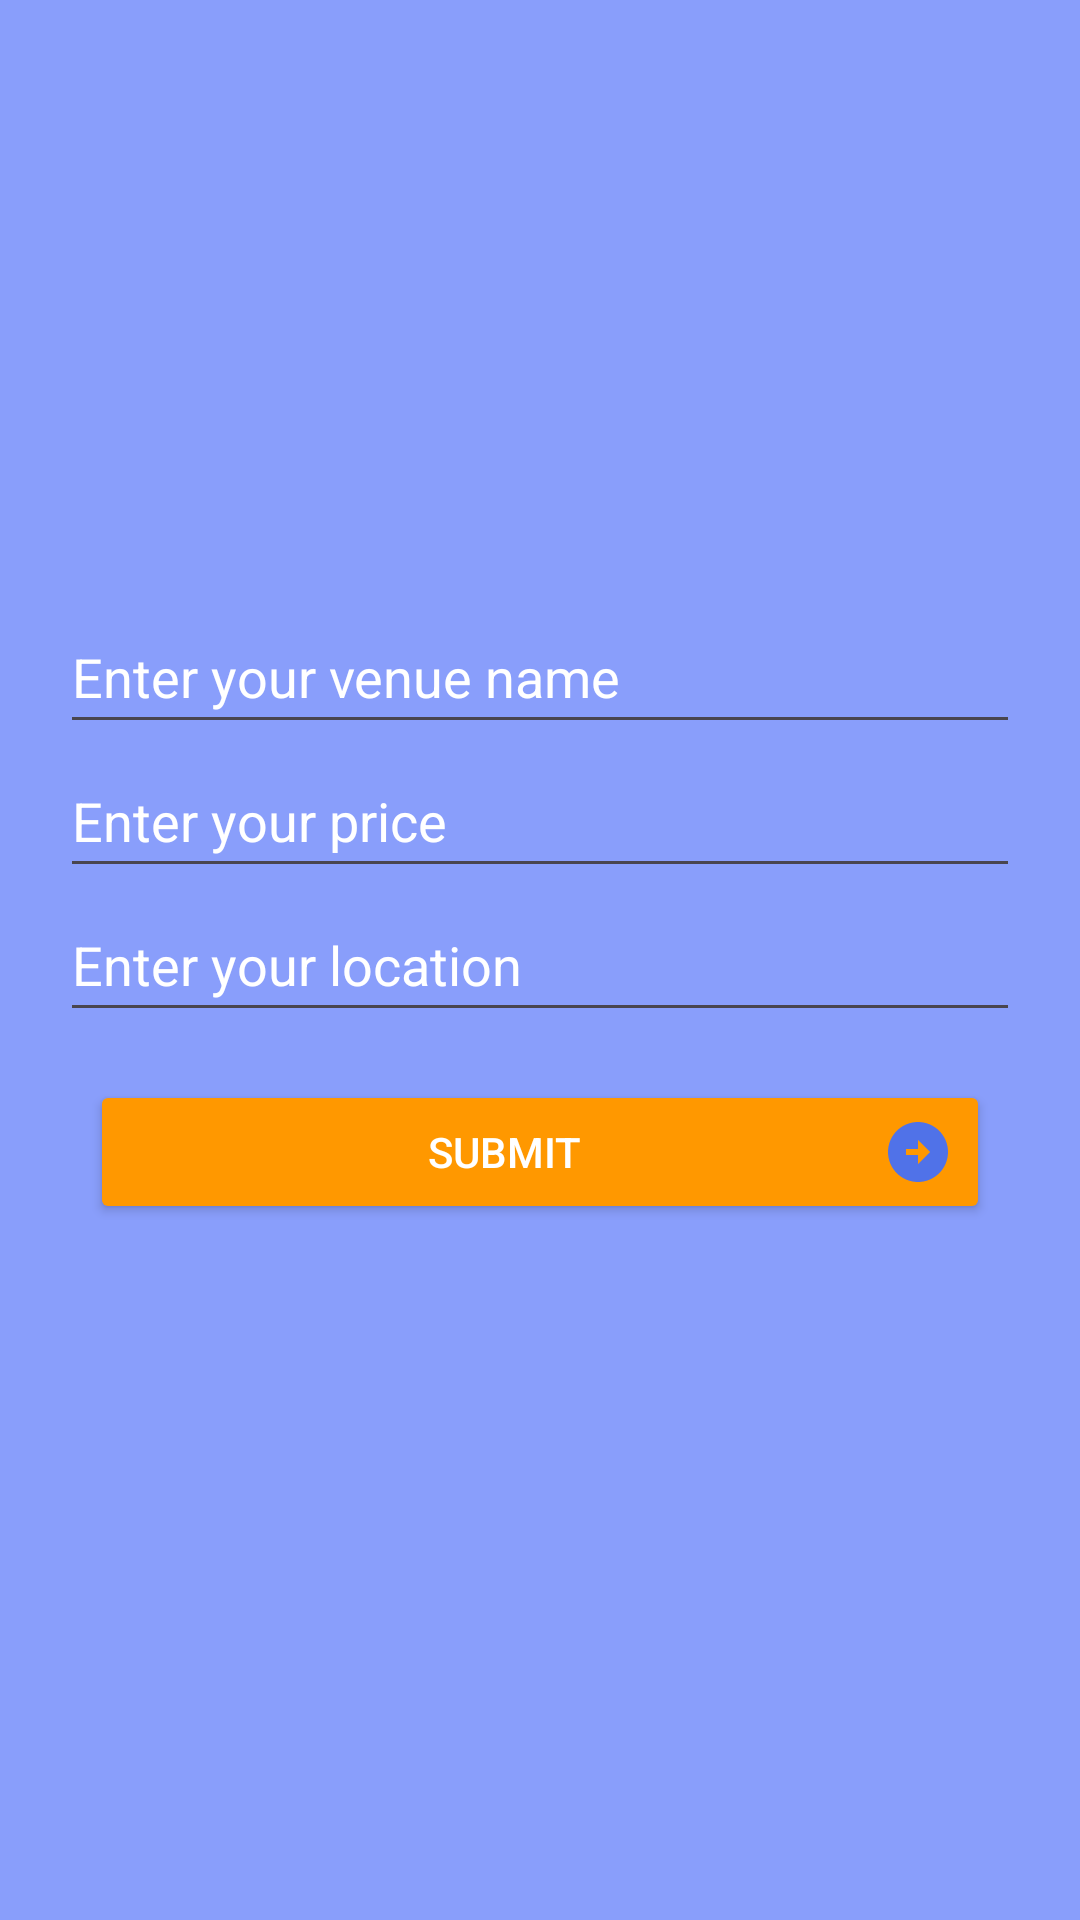

Android layout source for this screen:
<!-- AndroidManifest.xml: application theme Theme.IGrooveApplication -->
<!-- res/layout/activity_rent_venue.xml -->
<?xml version="1.0" encoding="utf-8"?>
<LinearLayout xmlns:android="http://schemas.android.com/apk/res/android" xmlns:app="http://schemas.android.com/apk/res-auto"
    android:orientation="vertical"
    android:background="#d06f8bfa"
    android:layout_width="match_parent"
    android:layout_height="match_parent">
    <ImageView
        android:layout_width="match_parent"
        android:layout_height="200dp"
        android:src="@drawable/events_icon"
        android:contentDescription="@string/one"/>
    <EditText
        android:textColor="@color/white"
        android:textColorHint="@color/white"
        android:id="@+id/nameEditText"
        android:layout_width="match_parent"
        android:layout_height="48dp"
        android:layout_marginLeft="20sp"
        android:layout_marginRight="20sp"
        android:hint="Enter your venue name"
        android:inputType="text"
        android:layout_marginHorizontal="20sp"
        android:autofillHints=""/>
    <EditText
        android:textColor="@color/white"
        android:textColorHint="@color/white"
        android:id="@+id/priceEditText"
        android:layout_width="match_parent"
        android:layout_height="48dp"
        android:layout_marginLeft="20sp"
        android:layout_marginRight="20sp"
        android:hint="Enter your price"
        android:inputType="number"
        android:layout_marginHorizontal="20sp"
        android:autofillHints=""/>
    <EditText
        android:textColor="@color/white"
        android:textColorHint="@color/white"
        android:id="@+id/locationEditText"
        android:layout_width="match_parent"
        android:layout_height="48dp"
        android:layout_marginLeft="20sp"
        android:layout_marginRight="20sp"
        android:hint="Enter your location"
        android:inputType="text"
        android:layout_marginHorizontal="20sp"
        android:autofillHints=""/>
    <Button
        android:textColor="#fff"
        android:id="@+id/submitButton"
        android:layout_width="match_parent"
        android:layout_height="wrap_content"
        android:layout_marginLeft="30sp"
        android:layout_marginTop="16dp"
        android:layout_marginRight="30sp"
        android:text="Submit"
        android:drawableEnd="@drawable/baseline_arrow_circle_right_24"
        android:backgroundTint="#ff9800"
        android:layout_marginHorizontal="30sp"/>
</LinearLayout>
<!-- resources referenced by this layout -->
<resources>
  <color name="white">#ffffffff</color>
  <!-- drawable baseline_arrow_circle_right_24 (drawable) -->
  <?xml version="1.0" encoding="utf-8"?>
  <vector xmlns:android="http://schemas.android.com/apk/res/android"
      android:tint="#5072e8"
      android:height="24dp"
      android:width="24dp"
      android:viewportWidth="24"
      android:viewportHeight="24">
      <path
          android:fillColor="@android:color/white"
          android:pathData="M22,12c0,-5.52 -4.48,-10 -10,-10S2,6.48 2,12c0,5.52 4.48,10 10,10S22,17.52 22,12zM12,13l-4,0v-2l4,0V8l4,4l-4,4V13z"/>
  </vector>
  <string name="one">one</string>
  <style name="Theme.IGrooveApplication" parent="Base.Theme.IGrooveApplication" />
  <style name="Base.Theme.IGrooveApplication" parent="Theme.Material3.DayNight.NoActionBar">
          
          
      </style>
</resources>
